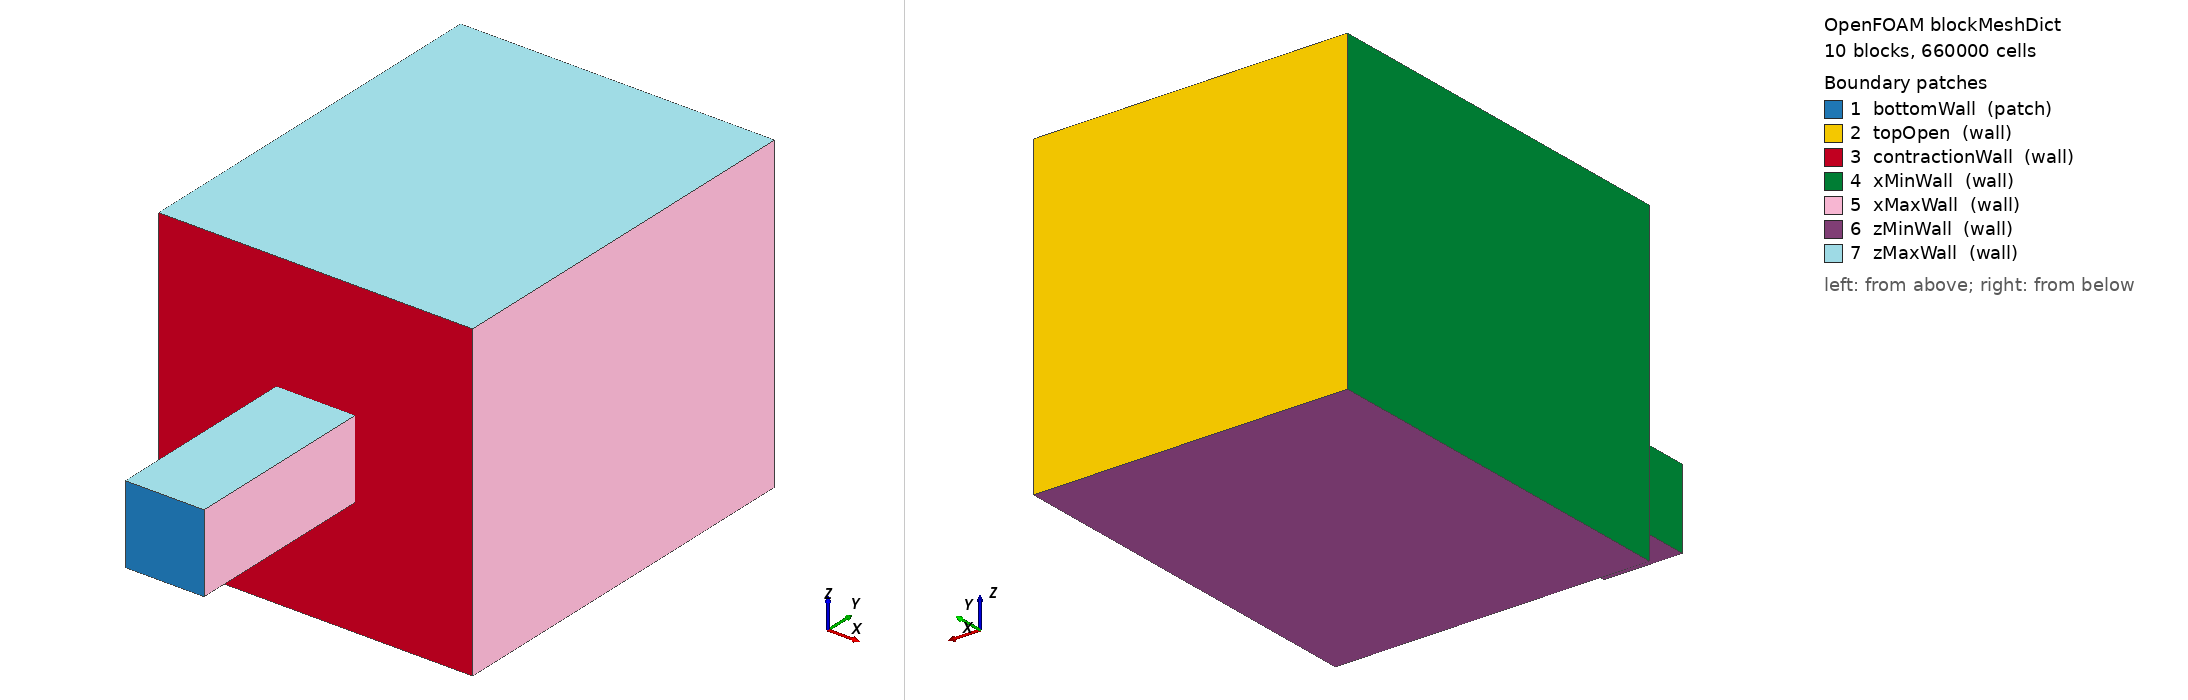

OpenFOAM case: the mesh blockMesh builds from blockMeshDict, 10 block(s), 660000 cells. Boundary patches (legend numbers): 1 bottomWall (patch), 2 topOpen (wall), 3 contractionWall (wall), 4 xMinWall (wall), 5 xMaxWall (wall), 6 zMinWall (wall), 7 zMaxWall (wall). Left view from above one corner, right view from below the opposite corner. Boundary conditions: 0 field file(s) under 0/; 0 of 7 drawn patches have an entry in a shipped field file.

=== system/blockMeshDict ===
/*--------------------------------*- C++ -*----------------------------------*\
| =========                 |                                                 |
| \\      /  F ield         | OpenFOAM: The Open Source CFD Toolbox           |
|  \\    /   O peration     | Version:  dev                                   |
|   \\  /    A nd           | Web:      www.OpenFOAM.org                      |
|    \\/     M anipulation  |                                                 |
\*---------------------------------------------------------------------------*/
FoamFile
{
    version     2.0;
    format      ascii;
    class       dictionary;
    object      blockMeshDict;
}
// * * * * * * * * * * * * * * * * * * * * * * * * * * * * * * * * * * * * * //

convertToMeters 0.01;

vertices
(
    // downstream small channel, y = 0 to 5, x,z = -1 to 1
    (-1 0 -1) // 0
    ( 1 0 -1) // 1
    ( 1 5 -1) // 2
    (-1 5 -1) // 3

    (-1 0  1) // 4
    ( 1 0  1) // 5
    ( 1 5  1) // 6
    (-1 5  1) // 7

    // y = 5 large-section plane
    (-4 5 -4) // 8
    (-1 5 -4) // 9
    ( 1 5 -4) // 10
    ( 4 5 -4) // 11

    (-4 5 -1) // 12
    ( 4 5 -1) // 13

    (-4 5  1) // 14
    ( 4 5  1) // 15

    (-4 5  4) // 16
    (-1 5  4) // 17
    ( 1 5  4) // 18
    ( 4 5  4) // 19

    // y = 15 large-section plane
    (-4 15 -4) // 20
    (-1 15 -4) // 21
    ( 1 15 -4) // 22
    ( 4 15 -4) // 23

    (-4 15 -1) // 24
    (-1 15 -1) // 25
    ( 1 15 -1) // 26
    ( 4 15 -1) // 27

    (-4 15  1) // 28
    (-1 15  1) // 29
    ( 1 15  1) // 30
    ( 4 15  1) // 31

    (-4 15  4) // 32
    (-1 15  4) // 33
    ( 1 15  4) // 34
    ( 4 15  4) // 35
);

blocks
(
    // downstream small channel, y = 0 to 5
    hex (0 1 2 3 4 5 6 7) (20 50 20) simpleGrading (1 1 1)

    // upstream large channel, y = 5 to 15
    // These 9 blocks are assigned to cellZone "largeReservoir"

    // z = -4 to -1
    hex (8 9 21 20 12 3 25 24) largeReservoir (30 100 30) simpleGrading (1 1 1)

    hex (9 10 22 21 3 2 26 25) largeReservoir (20 100 30) simpleGrading (1 1 1)

    hex (10 11 23 22 2 13 27 26) largeReservoir (30 100 30) simpleGrading (1 1 1)

    // z = -1 to 1
    hex (12 3 25 24 14 7 29 28) largeReservoir (30 100 20) simpleGrading (1 1 1)

    hex (3 2 26 25 7 6 30 29) largeReservoir (20 100 20) simpleGrading (1 1 1)

    hex (2 13 27 26 6 15 31 30) largeReservoir (30 100 20) simpleGrading (1 1 1)

    // z = 1 to 4
    hex (14 7 29 28 16 17 33 32) largeReservoir (30 100 30) simpleGrading (1 1 1)

    hex (7 6 30 29 17 18 34 33) largeReservoir (20 100 30) simpleGrading (1 1 1)

    hex (6 15 31 30 18 19 35 34) largeReservoir (30 100 30) simpleGrading (1 1 1)
);

edges
(
);

boundary
(
    bottomWall
    {
        type patch;
        faces
        (
            // y = 0, small channel bottom
            (0 4 5 1)
        );
    }

    topOpen
    {
        type wall;
        faces
        (
            // y = 15, large channel top

            (21 20 24 25)
            (22 21 25 26)
            (23 22 26 27)

            (25 24 28 29)
            (26 25 29 30)
            (27 26 30 31)

            (29 28 32 33)
            (30 29 33 34)
            (31 30 34 35)
        );
    }

    contractionWall
    {
        type wall;
        faces
        (
            // y = 5 shoulder wall, excluding central 2 x 2 opening

            (9 3 12 8)
            (10 2 3 9)
            (11 13 2 10)

            (3 7 14 12)
            (13 15 6 2)

            (7 17 16 14)
            (6 18 17 7)
            (15 19 18 6)
        );
    }

    xMinWall
    {
        type wall;
        faces
        (
            // downstream small channel
            (0 4 7 3)

            // upstream large channel
            (8 12 24 20)
            (12 14 28 24)
            (14 16 32 28)
        );
    }

    xMaxWall
    {
        type wall;
        faces
        (
            // downstream small channel
            (2 6 5 1)

            // upstream large channel
            (23 27 13 11)
            (27 31 15 13)
            (31 35 19 15)
        );
    }

    zMinWall
    {
        type wall;
        faces
        (
            // downstream small channel
            (0 3 2 1)

            // upstream large channel
            (8 20 21 9)
            (9 21 22 10)
            (10 22 23 11)
        );
    }

    zMaxWall
    {
        type wall;
        faces
        (
            // downstream small channel
            (4 5 6 7)

            // upstream large channel
            (16 17 33 32)
            (17 18 34 33)
            (18 19 35 34)
        );
    }
);

mergePatchPairs
(
);

// ************************************************************************* //


=== system/controlDict ===
/*--------------------------------*- C++ -*----------------------------------*\
| =========                 |                                                 |
| \\      /  F ield         | OpenFOAM: The Open Source CFD Toolbox           |
|  \\    /   O peration     | Version:  dev                                   |
|   \\  /    A nd           | Web:      www.OpenFOAM.org                      |
|    \\/     M anipulation  |                                                 |
\*---------------------------------------------------------------------------*/
FoamFile
{
    version     2.0;
    format      ascii;
    class       dictionary;
    location    "system";
    object      controlDict;
}
// * * * * * * * * * * * * * * * * * * * * * * * * * * * * * * * * * * * * * //

application     pimpleLYJHFDIBFoam;

startFrom       latestTime;

startTime       0;

stopAt          endTime;

endTime         90.0;

deltaT          1e-3;

writeControl    adjustableRunTime;

writeInterval   0.9;

purgeWrite      0;

writeFormat     ascii;

writePrecision  8;

writeCompression uncompressed;

timeFormat      general;

timePrecision   8;

maxCo           1.0;

maxDeltaT       0.002;

adjustTimeStep  yes;

runTimeModifiable yes;

// ************************************************************************* //
